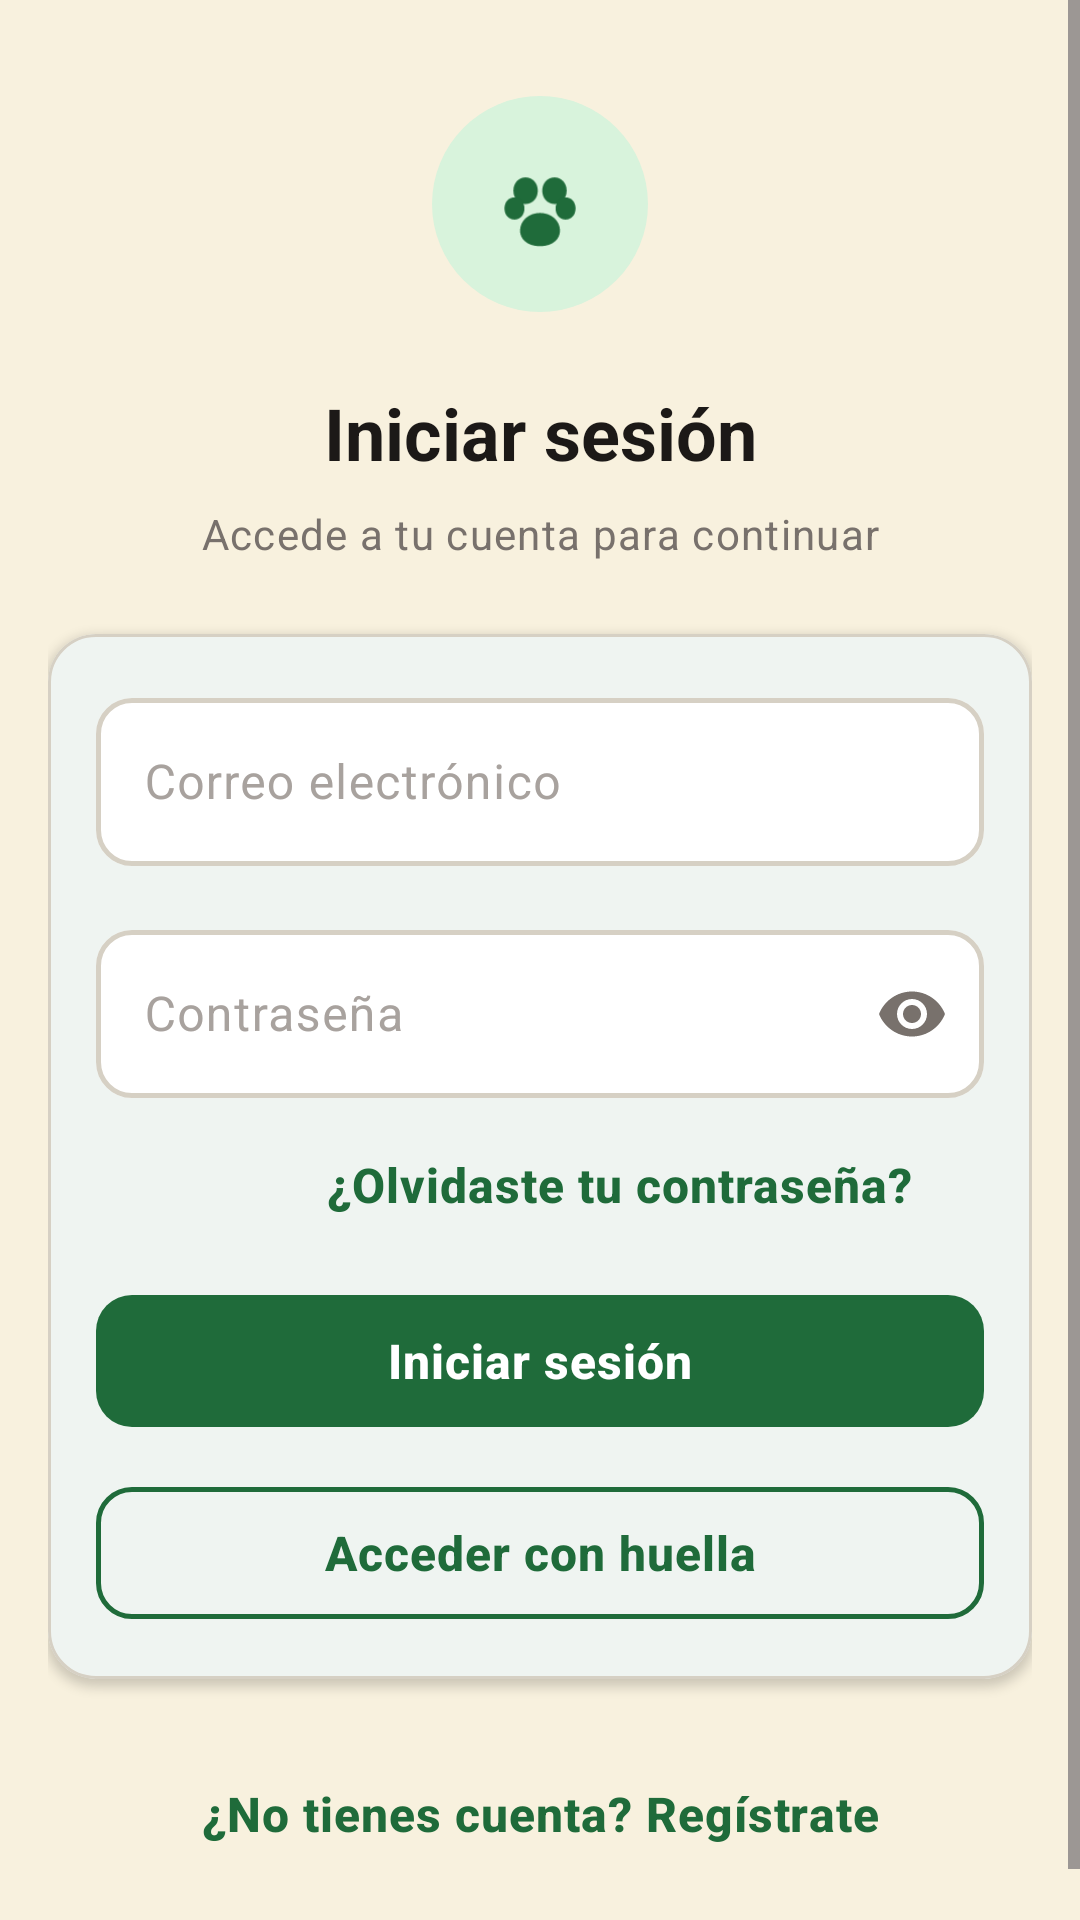

Write the Android layout XML for this screen, with the resource values it uses.
<!-- AndroidManifest.xml: application theme Theme.ClubCanino -->
<!-- res/layout/activity_login.xml -->
<?xml version="1.0" encoding="utf-8"?>
<ScrollView xmlns:android="http://schemas.android.com/apk/res/android"
    xmlns:app="http://schemas.android.com/apk/res-auto"
    xmlns:tools="http://schemas.android.com/tools"
    android:id="@+id/loginScroll"
    android:layout_width="match_parent"
    android:layout_height="match_parent"
    android:background="@drawable/bg_screen"
    android:fillViewport="true"
    android:isScrollContainer="true"
    android:clipToPadding="false"
    tools:context=".auth.LoginActivity">

    <androidx.constraintlayout.widget.ConstraintLayout
        android:id="@+id/loginRoot"
        android:layout_width="match_parent"
        android:layout_height="wrap_content"
        android:paddingStart="@dimen/screen_padding_horizontal"
        android:paddingTop="@dimen/spacing_xxl"
        android:paddingEnd="@dimen/screen_padding_horizontal"
        android:paddingBottom="@dimen/spacing_xxl">

        <ImageView
            android:id="@+id/imageLogo"
            android:layout_width="@dimen/auth_logo_size"
            android:layout_height="@dimen/auth_logo_size"
            android:background="@drawable/bg_splash_circle"
            android:contentDescription="@string/cd_app_logo"
            android:padding="@dimen/spacing_lg"
            android:src="@drawable/ic_paw"
            app:layout_constraintEnd_toEndOf="parent"
            app:layout_constraintStart_toStartOf="parent"
            app:layout_constraintTop_toTopOf="parent" />

        <TextView
            android:id="@+id/textTitle"
            android:layout_width="0dp"
            android:layout_height="wrap_content"
            android:layout_marginTop="@dimen/spacing_xl"
            android:gravity="center"
            android:text="@string/login_title"
            android:textAppearance="@style/TextAppearance.ClubCanino.Headline"
            app:layout_constraintEnd_toEndOf="parent"
            app:layout_constraintStart_toStartOf="parent"
            app:layout_constraintTop_toBottomOf="@id/imageLogo" />

        <TextView
            android:id="@+id/textSubtitle"
            android:layout_width="0dp"
            android:layout_height="wrap_content"
            android:layout_marginTop="@dimen/spacing_sm"
            android:gravity="center"
            android:text="@string/login_subtitle"
            android:textAppearance="@style/TextAppearance.ClubCanino.Body.Secondary"
            app:layout_constraintEnd_toEndOf="parent"
            app:layout_constraintStart_toStartOf="parent"
            app:layout_constraintTop_toBottomOf="@id/textTitle" />

        <com.google.android.material.card.MaterialCardView
            android:id="@+id/cardForm"
            style="@style/Widget.ClubCanino.Card"
            android:layout_width="0dp"
            android:layout_height="wrap_content"
            android:layout_marginTop="@dimen/spacing_xl"
            app:layout_constraintEnd_toEndOf="parent"
            app:layout_constraintStart_toStartOf="parent"
            app:layout_constraintTop_toBottomOf="@id/textSubtitle"
            app:layout_constraintWidth_max="@dimen/content_max_width">

            <LinearLayout
                android:layout_width="match_parent"
                android:layout_height="wrap_content"
                android:orientation="vertical">

                <com.google.android.material.textfield.TextInputLayout
                    android:id="@+id/inputLayoutEmail"
                    style="@style/Widget.ClubCanino.TextInputLayout"
                    android:layout_width="match_parent"
                    android:layout_height="wrap_content"
                    android:hint="@string/hint_email">

                    <com.google.android.material.textfield.TextInputEditText
                        android:id="@+id/editEmail"
                        style="@style/Widget.ClubCanino.EditText"
                        android:layout_width="match_parent"
                        android:layout_height="wrap_content"
                        android:inputType="textEmailAddress"
                        android:imeOptions="actionNext" />
                </com.google.android.material.textfield.TextInputLayout>

                <com.google.android.material.textfield.TextInputLayout
                    android:id="@+id/inputLayoutPassword"
                    style="@style/Widget.ClubCanino.TextInputLayout"
                    android:layout_width="match_parent"
                    android:layout_height="wrap_content"
                    android:layout_marginTop="@dimen/spacing_lg"
                    android:hint="@string/hint_password"
                    app:endIconMode="password_toggle"
                    app:endIconContentDescription="@string/cd_toggle_password">

                    <com.google.android.material.textfield.TextInputEditText
                        android:id="@+id/editPassword"
                        style="@style/Widget.ClubCanino.EditText"
                        android:layout_width="match_parent"
                        android:layout_height="wrap_content"
                        android:inputType="textPassword"
                        android:imeOptions="actionDone" />
                </com.google.android.material.textfield.TextInputLayout>

                <com.google.android.material.button.MaterialButton
                    android:id="@+id/buttonForgotPassword"
                    style="@style/Widget.ClubCanino.Button.Text"
                    android:layout_width="wrap_content"
                    android:layout_height="wrap_content"
                    android:layout_gravity="end"
                    android:layout_marginTop="@dimen/spacing_sm"
                    android:text="@string/action_forgot_password" />

                <com.google.android.material.button.MaterialButton
                    android:id="@+id/buttonLogin"
                    style="@style/Widget.ClubCanino.Button.Primary"
                    android:layout_width="match_parent"
                    android:layout_height="wrap_content"
                    android:layout_marginTop="@dimen/spacing_md"
                    android:text="@string/action_login" />

                <com.google.android.material.button.MaterialButton
                    android:id="@+id/buttonBiometric"
                    style="@style/Widget.ClubCanino.Button.Secondary"
                    android:layout_width="match_parent"
                    android:layout_height="wrap_content"
                    android:layout_marginTop="@dimen/spacing_md"
                    android:text="@string/action_biometric_access" />
            </LinearLayout>
        </com.google.android.material.card.MaterialCardView>

        <com.google.android.material.button.MaterialButton
            android:id="@+id/buttonGoRegister"
            style="@style/Widget.ClubCanino.Button.Text"
            android:layout_width="wrap_content"
            android:layout_height="wrap_content"
            android:layout_marginTop="@dimen/spacing_xl"
            android:text="@string/action_go_register"
            app:layout_constraintEnd_toEndOf="parent"
            app:layout_constraintStart_toStartOf="parent"
            app:layout_constraintTop_toBottomOf="@id/cardForm" />

    </androidx.constraintlayout.widget.ConstraintLayout>
</ScrollView>
<!-- resources referenced by this layout -->
<resources>
  <dimen name="auth_logo_size">72dp</dimen>
  <dimen name="content_max_width">600dp</dimen>
  <dimen name="screen_padding_horizontal">16dp</dimen>
  <dimen name="spacing_lg">16dp</dimen>
  <dimen name="spacing_md">12dp</dimen>
  <dimen name="spacing_sm">8dp</dimen>
  <dimen name="spacing_xl">24dp</dimen>
  <dimen name="spacing_xxl">32dp</dimen>
  <!-- drawable bg_screen (drawable) -->
  <?xml version="1.0" encoding="utf-8"?>
  <shape xmlns:android="http://schemas.android.com/apk/res/android"
      android:shape="rectangle">
      <solid android:color="@color/cream_background" />
  </shape>
  <string name="action_biometric_access">Acceder con huella</string>
  <string name="action_forgot_password">¿Olvidaste tu contraseña?</string>
  <string name="action_go_register">¿No tienes cuenta? Regístrate</string>
  <string name="action_login">Iniciar sesión</string>
  <string name="cd_app_logo">Logo de Club Canino</string>
  <string name="cd_toggle_password">Mostrar u ocultar contraseña</string>
  <string name="hint_email">Correo electrónico</string>
  <string name="hint_password">Contraseña</string>
  <string name="login_subtitle">Accede a tu cuenta para continuar</string>
  <string name="login_title">Iniciar sesión</string>
  <style name="TextAppearance.ClubCanino.Body.Secondary" parent="TextAppearance.ClubCanino.Body">
          <item name="android:textSize">@dimen/text_body_small</item>
          <item name="android:textColor">@color/text_secondary</item>
      </style>
  <style name="Theme.ClubCanino" parent="Base.Theme.ClubCanino" />
  <color name="cream_background">#FFF8F1DE</color>
  <color name="green_container">#FFD8F3DC</color>
  <dimen name="splash_logo_size">120dp</dimen>
  <color name="green_primary">#FF1F6B3A</color>
  <dimen name="text_body_small">14sp</dimen>
  <color name="text_secondary">#FF78716C</color>
  <dimen name="text_headline">24sp</dimen>
  <color name="text_primary">#FF1C1917</color>
  <style name="Widget.ClubCanino.Button" parent="Widget.Material3.Button" />
  <dimen name="button_height">52dp</dimen>
  <dimen name="button_min_width">120dp</dimen>
  <dimen name="button_padding_horizontal">24dp</dimen>
  <style name="TextAppearance.ClubCanino.Button" parent="TextAppearance.Material3.LabelLarge">
          <item name="android:textSize">@dimen/text_button</item>
          <item name="android:textStyle">bold</item>
          <item name="android:letterSpacing">0.02</item>
      </style>
  <color name="text_on_primary">#FFFFFFFF</color>
  <dimen name="radius_md">12dp</dimen>
  <color name="ripple_primary">#332F6F4E</color>
  <dimen name="elevation_sm">2dp</dimen>
  <dimen name="button_stroke_width">1.5dp</dimen>
  <dimen name="button_height_small">40dp</dimen>
  <color name="cream_surface">#FFFFFFFF</color>
  <dimen name="radius_lg">16dp</dimen>
  <dimen name="card_elevation">2dp</dimen>
  <dimen name="card_padding">16dp</dimen>
  <color name="outline">#FFD6D0C4</color>
  <dimen name="card_stroke_width">1dp</dimen>
  <dimen name="input_height">56dp</dimen>
  <dimen name="text_body">16sp</dimen>
  <color name="text_hint">#FFA8A29E</color>
  <dimen name="input_padding_horizontal">16dp</dimen>
  <dimen name="input_stroke_width">1.5dp</dimen>
  <dimen name="input_stroke_width_focused">2dp</dimen>
  <dimen name="text_button">16sp</dimen>
  <color name="green_on_container">#FF1B4332</color>
  <color name="accent_warm">#FFE07A3D</color>
  <color name="text_on_accent">#FFFFFFFF</color>
  <color name="accent_warm_container">#FFFCE8D5</color>
  <color name="accent_on_container">#FF7A3E12</color>
  <color name="green_primary_light">#FF52B788</color>
  <color name="error">#FFC0392B</color>
  <color name="white">#FFFFFFFF</color>
  <color name="error_container">#FFFEE2E2</color>
  <color name="error_on_container">#FF7F1D1D</color>
  <color name="cream_surface_variant">#FFF3EEE4</color>
  <color name="divider">#FFEBE6DC</color>
</resources>
